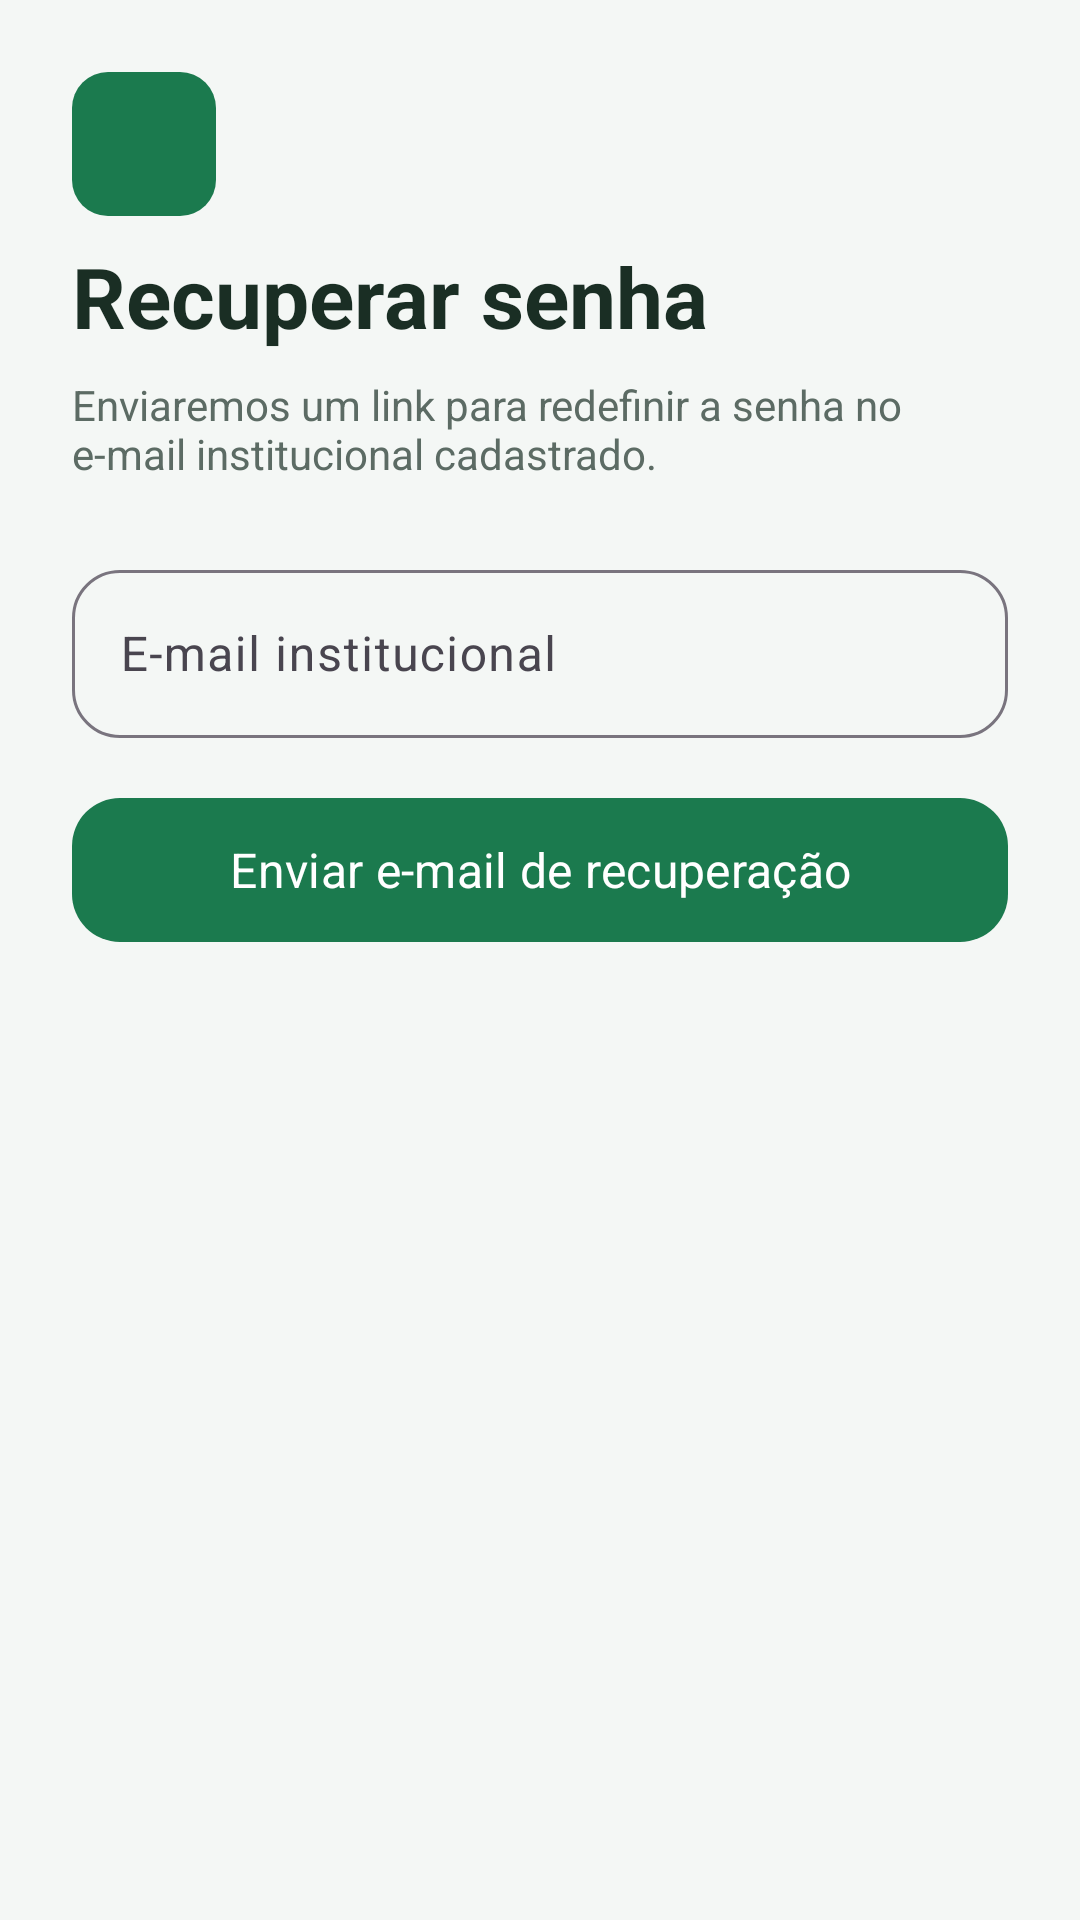

Write the Android layout XML for this screen, with the resource values it uses.
<!-- AndroidManifest.xml: application theme Theme.Hitchhike -->
<!-- res/layout/activity_recuperar_senha.xml -->
<?xml version="1.0" encoding="utf-8"?>
<ScrollView xmlns:android="http://schemas.android.com/apk/res/android"
    xmlns:app="http://schemas.android.com/apk/res-auto"
    android:id="@+id/rootRecuperar"
    android:layout_width="match_parent"
    android:layout_height="match_parent"
    android:background="@color/hh_background"
    android:fillViewport="true">

    <LinearLayout
        android:layout_width="match_parent"
        android:layout_height="wrap_content"
        android:orientation="vertical"
        android:padding="24dp">

        <com.google.android.material.button.MaterialButton
            android:id="@+id/btnVoltar"
            style="@style/Widget.Hitchhike.Button.Back"
            android:layout_width="@dimen/hh_touch_min"
            android:layout_height="@dimen/hh_touch_min"
            android:layout_marginBottom="@dimen/hh_space_sm" />

        <TextView
            android:layout_width="match_parent"
            android:layout_height="wrap_content"
            android:text="@string/recuperar_title"
            android:textAppearance="@style/TextAppearance.Hitchhike.Title" />

        <TextView
            android:layout_width="match_parent"
            android:layout_height="wrap_content"
            android:layout_marginTop="8dp"
            android:text="@string/recuperar_subtitle"
            android:textColor="@color/hh_text_secondary" />

        <com.google.android.material.textfield.TextInputLayout
            android:id="@+id/tilEmail"
            style="@style/Widget.Material3.TextInputLayout.OutlinedBox"
            android:layout_width="match_parent"
            android:layout_height="wrap_content"
            android:layout_marginTop="24dp"
            android:hint="@string/hint_email"
            app:boxCornerRadiusBottomEnd="16dp"
            app:boxCornerRadiusBottomStart="16dp"
            app:boxCornerRadiusTopEnd="16dp"
            app:boxCornerRadiusTopStart="16dp">

            <com.google.android.material.textfield.TextInputEditText
                android:id="@+id/etEmail"
                android:layout_width="match_parent"
                android:layout_height="wrap_content"
                android:inputType="textEmailAddress"
                android:minHeight="56dp" />
        </com.google.android.material.textfield.TextInputLayout>

        <com.google.android.material.button.MaterialButton
            android:id="@+id/btnEnviarCodigo"
            android:layout_width="match_parent"
            android:layout_height="wrap_content"
            android:layout_marginTop="16dp"
            android:text="@string/action_enviar_codigo" />

        <LinearLayout
            android:id="@+id/grupoRedefinir"
            android:layout_width="match_parent"
            android:layout_height="wrap_content"
            android:layout_marginTop="24dp"
            android:orientation="vertical"
            android:visibility="gone">

            <com.google.android.material.textfield.TextInputLayout
                android:id="@+id/tilCodigo"
                style="@style/Widget.Material3.TextInputLayout.OutlinedBox"
                android:layout_width="match_parent"
                android:layout_height="wrap_content"
                android:hint="@string/hint_codigo"
                app:boxCornerRadiusBottomEnd="16dp"
                app:boxCornerRadiusBottomStart="16dp"
                app:boxCornerRadiusTopEnd="16dp"
                app:boxCornerRadiusTopStart="16dp">

                <com.google.android.material.textfield.TextInputEditText
                    android:id="@+id/etCodigo"
                    android:layout_width="match_parent"
                    android:layout_height="wrap_content"
                    android:inputType="number"
                    android:maxLength="6"
                    android:minHeight="56dp" />
            </com.google.android.material.textfield.TextInputLayout>

            <com.google.android.material.textfield.TextInputLayout
                android:id="@+id/tilNovaSenha"
                style="@style/Widget.Material3.TextInputLayout.OutlinedBox"
                android:layout_width="match_parent"
                android:layout_height="wrap_content"
                android:layout_marginTop="12dp"
                android:hint="@string/hint_nova_senha"
                app:boxCornerRadiusBottomEnd="16dp"
                app:boxCornerRadiusBottomStart="16dp"
                app:boxCornerRadiusTopEnd="16dp"
                app:boxCornerRadiusTopStart="16dp"
                app:endIconMode="password_toggle">

                <com.google.android.material.textfield.TextInputEditText
                    android:id="@+id/etNovaSenha"
                    android:layout_width="match_parent"
                    android:layout_height="wrap_content"
                    android:inputType="textPassword"
                    android:minHeight="56dp" />
            </com.google.android.material.textfield.TextInputLayout>

            <com.google.android.material.button.MaterialButton
                android:id="@+id/btnRedefinir"
                android:layout_width="match_parent"
                android:layout_height="wrap_content"
                android:layout_marginTop="16dp"
                android:text="@string/action_redefinir" />
        </LinearLayout>
    </LinearLayout>
</ScrollView>
<!-- resources referenced by this layout -->
<resources>
  <color name="hh_background">#FFF4F7F5</color>
  <color name="hh_text_secondary">#FF5C6B64</color>
  <dimen name="hh_space_sm">8dp</dimen>
  <dimen name="hh_touch_min">48dp</dimen>
  <string name="action_enviar_codigo">Enviar e-mail de recuperação</string>
  <string name="action_redefinir">Redefinir senha</string>
  <string name="hint_codigo">Código de verificação</string>
  <string name="hint_email">E-mail institucional</string>
  <string name="hint_nova_senha">Nova senha</string>
  <string name="recuperar_subtitle">Enviaremos um link para redefinir a senha no e-mail institucional cadastrado.</string>
  <string name="recuperar_title">Recuperar senha</string>
  <style name="TextAppearance.Hitchhike.Title" parent="TextAppearance.Material3.HeadlineMedium">
          <item name="android:textColor">@color/hh_text</item>
          <item name="android:textStyle">bold</item>
          <item name="android:textSize">28sp</item>
      </style>
  <style name="Widget.Hitchhike.Button.Back" parent="Widget.Material3.Button">
          <item name="android:minWidth">@dimen/hh_touch_min</item>
          <item name="android:minHeight">@dimen/hh_touch_min</item>
          <item name="android:insetTop">0dp</item>
          <item name="android:insetBottom">0dp</item>
          <item name="android:insetLeft">0dp</item>
          <item name="android:insetRight">0dp</item>
          <item name="android:padding">0dp</item>
          <item name="android:contentDescription">@string/cd_voltar</item>
          <item name="backgroundTint">@color/hh_green</item>
          <item name="cornerRadius">12dp</item>
          <item name="icon">@drawable/ic_arrow_back</item>
          <item name="iconGravity">textStart</item>
          <item name="iconPadding">0dp</item>
          <item name="iconTint">@color/white</item>
          <item name="iconSize">24dp</item>
      </style>
  <style name="Theme.Hitchhike" parent="Base.Theme.Hitchhike" />
  <color name="hh_text">#FF1A2E24</color>
  <string name="cd_voltar">Voltar</string>
  <color name="hh_green">#FF1B7A4E</color>
  <color name="white">#FFFFFFFF</color>
  <style name="Base.Theme.Hitchhike" parent="Theme.Material3.DayNight.NoActionBar">
          <item name="colorPrimary">@color/hh_green</item>
          <item name="colorOnPrimary">@color/white</item>
          <item name="colorPrimaryContainer">@color/hh_mint</item>
          <item name="colorOnPrimaryContainer">@color/hh_green_dark</item>
          <item name="colorSecondary">@color/hh_green_light</item>
          <item name="colorSurface">@color/hh_surface</item>
          <item name="colorOnSurface">@color/hh_text</item>
          <item name="android:statusBarColor">@color/hh_green_dark</item>
          <item name="android:navigationBarColor">@color/hh_background</item>
          <item name="android:windowBackground">@color/hh_background</item>
          <item name="android:fontFamily">sans-serif</item>
          <item name="android:textColor">@color/hh_text</item>
          <item name="materialButtonStyle">@style/Widget.Hitchhike.Button</item>
      </style>
  <color name="hh_mint">#FFE8F5EF</color>
  <color name="hh_green_dark">#FF145C3A</color>
  <color name="hh_green_light">#FF2E9B68</color>
  <color name="hh_surface">#FFFFFFFF</color>
  <style name="Widget.Hitchhike.Button" parent="Widget.Material3.Button">
          <item name="android:minHeight">@dimen/hh_button_min</item>
          <item name="android:minWidth">@dimen/hh_touch_min</item>
          <item name="cornerRadius">16dp</item>
          <item name="android:textAllCaps">false</item>
          <item name="android:textSize">16sp</item>
          <item name="android:paddingLeft">20dp</item>
          <item name="android:paddingRight">20dp</item>
      </style>
  <dimen name="hh_button_min">56dp</dimen>
</resources>
